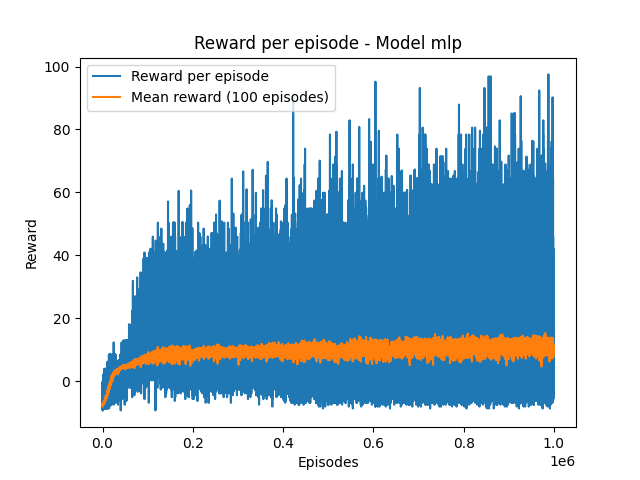

The file beside this chart, header and first rows:
episode, best_reward
0, -8.1
2, -6.9
5, -4.5
18, -3.3
107, -0.9
166, -0.3
767, 0.3
1353, 2.1
3190, 2.7
4319, 3.9
10841, 6
11428, 6.2
14084, 8.4
15815, 8.7
24704, 12.3
46138, 12.9
58642, 18.1
66004, 18.3
66082, 19.1
66191, 22.4
67244, 31.9
76681, 33
84266, 34.6
90917, 39
92907, 40.9
106232, 42.1
111385, 45.9
122609, 50.4
145053, 57.1
168650, 60.5
196217, 60.6
286343, 64.4
311566, 66.7
332574, 67.2
365981, 69.7
422333, 90.7
604586, 95.2
855419, 96.9
987781, 97.5
